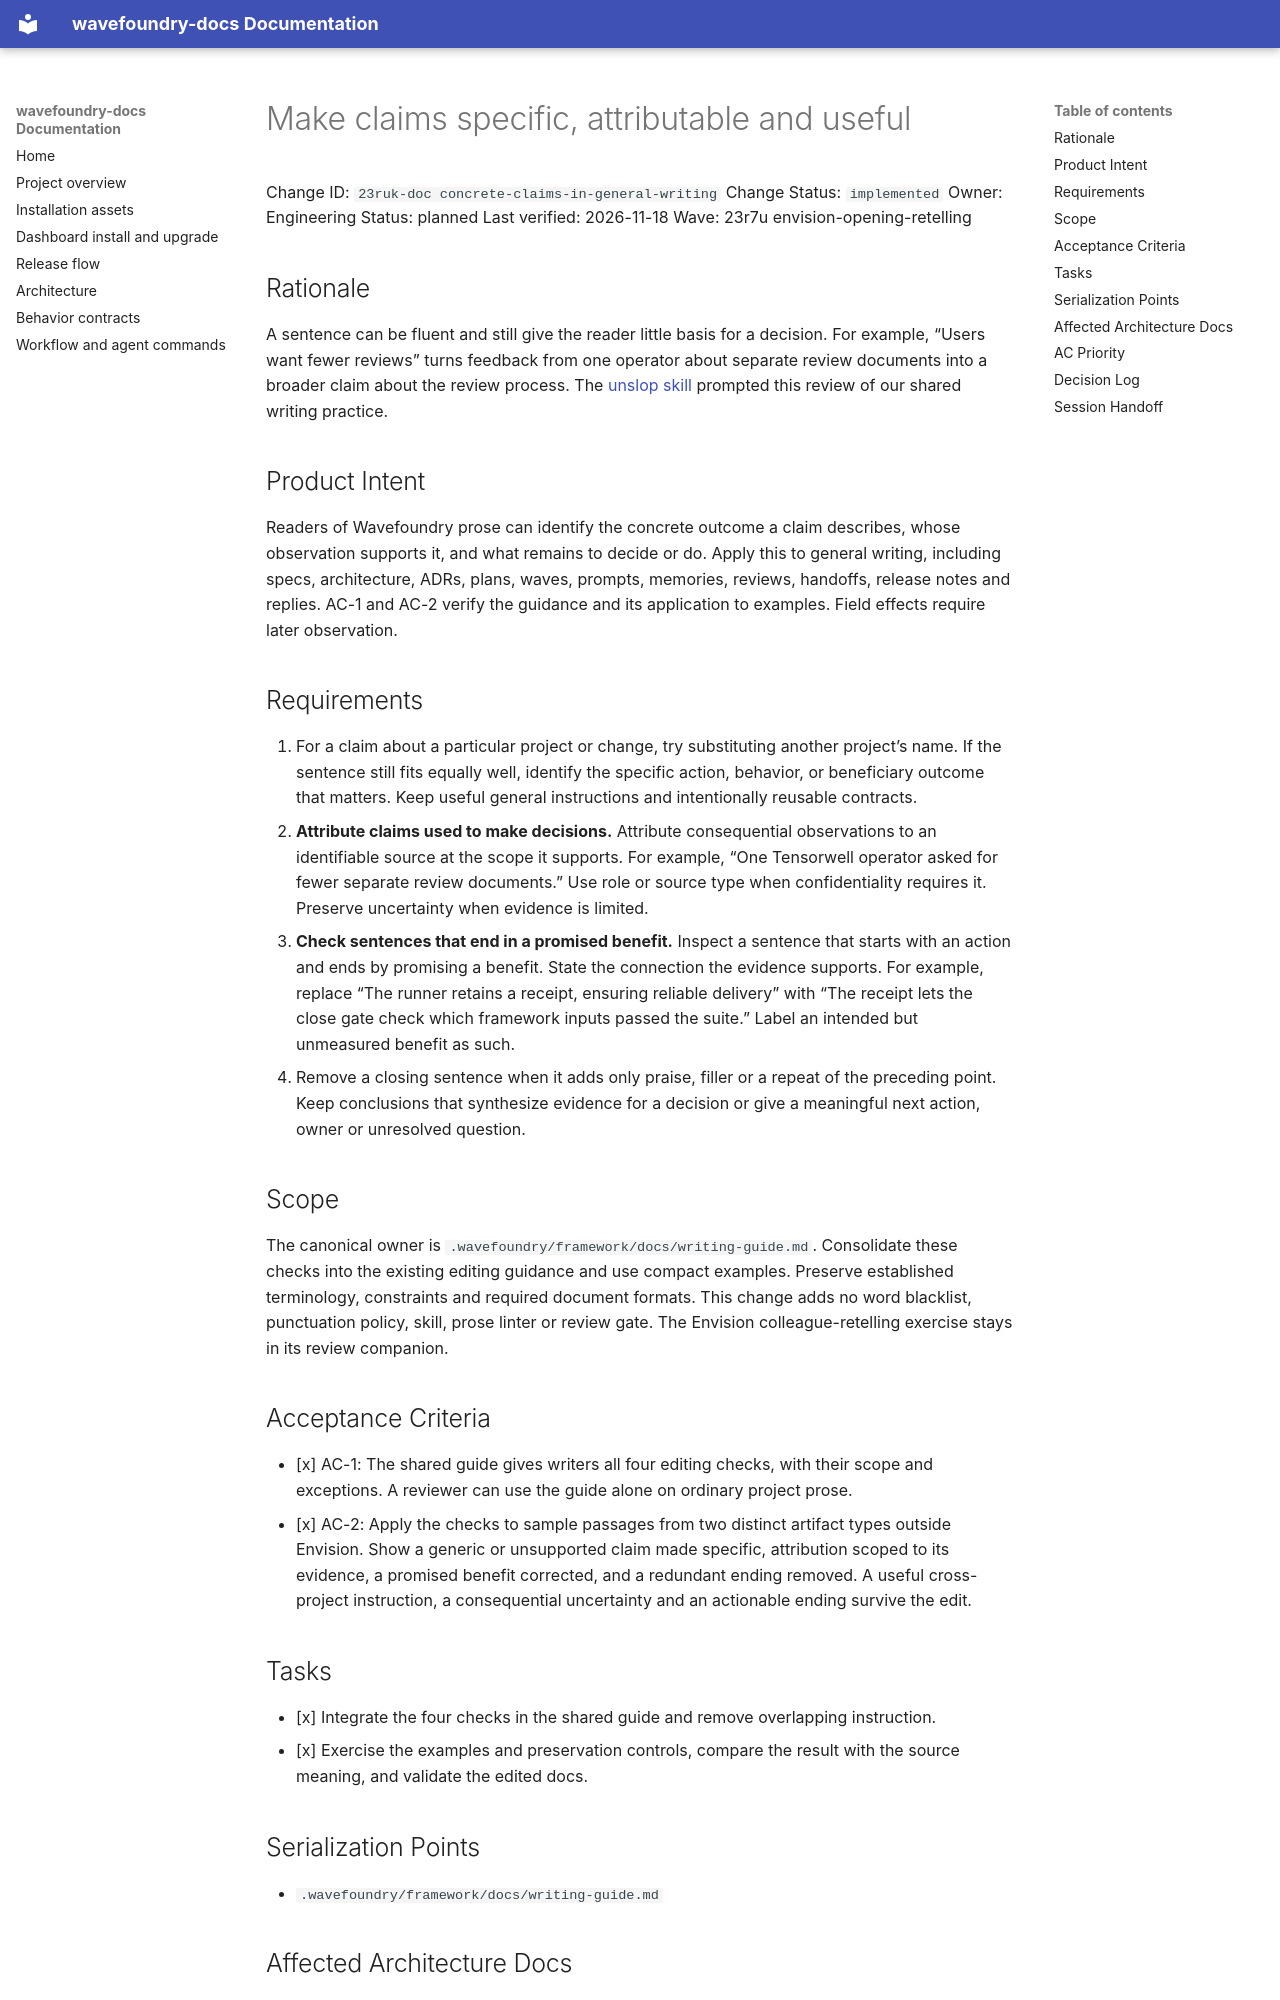

repository: coryhacking/wavefoundry · page: waves/23r7u envision-opening-retelling/23ruk-doc concrete-claims-in-general-writing/index.html · generator: mkdocs

# Make claims specific, attributable and useful

Change ID: `23ruk-doc concrete-claims-in-general-writing`
Change Status: `implemented`
Owner: Engineering
Status: planned
Last verified: 2026-11-18
Wave: 23r7u envision-opening-retelling

## Rationale

A sentence can be fluent and still give the reader little basis for a decision. For example, “Users want fewer reviews” turns feedback from one operator about separate review documents into a broader claim about the review process. The [unslop skill](https://github.com/backnotprop/pstack/blob/main/skills/unslop/SKILL.md) prompted this review of our shared writing practice.

## Product Intent

Readers of Wavefoundry prose can identify the concrete outcome a claim describes, whose observation supports it, and what remains to decide or do. Apply this to general writing, including specs, architecture, ADRs, plans, waves, prompts, memories, reviews, handoffs, release notes and replies. AC-1 and AC-2 verify the guidance and its application to examples. Field effects require later observation.

## Requirements

1. For a claim about a particular project or change, try substituting another project’s name. If the sentence still fits equally well, identify the specific action, behavior, or beneficiary outcome that matters. Keep useful general instructions and intentionally reusable contracts.
2. **Attribute claims used to make decisions.** Attribute consequential observations to an identifiable source at the scope it supports. For example, “One Tensorwell operator asked for fewer separate review documents.” Use role or source type when confidentiality requires it. Preserve uncertainty when evidence is limited.
3. **Check sentences that end in a promised benefit.** Inspect a sentence that starts with an action and ends by promising a benefit. State the connection the evidence supports. For example, replace “The runner retains a receipt, ensuring reliable delivery” with “The receipt lets the close gate check which framework inputs passed the suite.” Label an intended but unmeasured benefit as such.
4. Remove a closing sentence when it adds only praise, filler or a repeat of the preceding point. Keep conclusions that synthesize evidence for a decision or give a meaningful next action, owner or unresolved question.

## Scope

The canonical owner is `.wavefoundry/framework/docs/writing-guide.md`. Consolidate these checks into the existing editing guidance and use compact examples. Preserve established terminology, constraints and required document formats. This change adds no word blacklist, punctuation policy, skill, prose linter or review gate. The Envision colleague-retelling exercise stays in its review companion.
